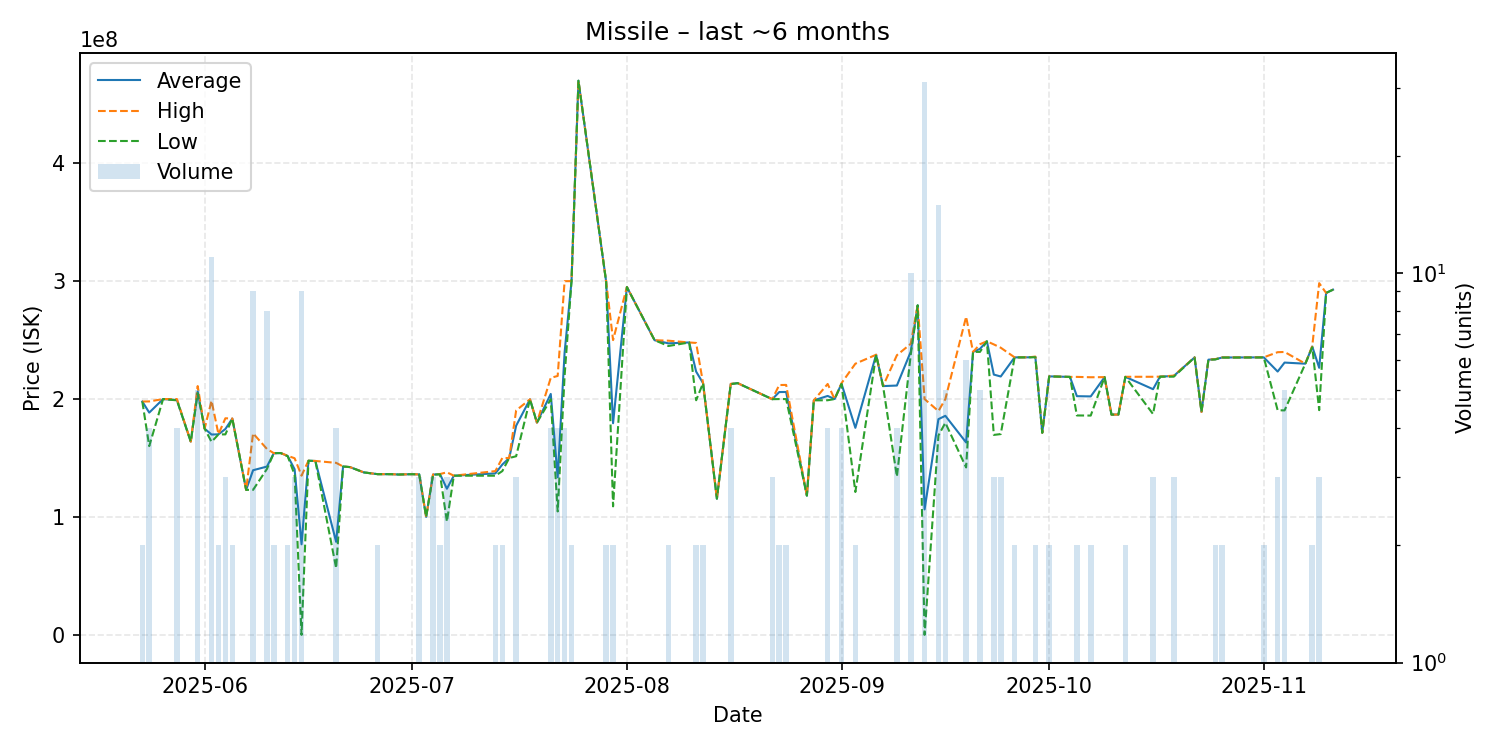

Data behind this chart, as committed beside it:
date, average, highest, lowest, order_count, volume
2025-05-23, 197900000, 197900000, 197900000, 2, 2
2025-05-24, 188525000, 198000000, 160100000, 4, 4
2025-05-26, 200000000, 200000000, 200000000, 1, 1
2025-05-28, 199175000, 200000000, 198900000, 4, 4
2025-05-30, 163900000, 163900000, 163900000, 1, 1
2025-05-31, 206340000, 211000000, 204950000, 5, 5
2025-06-01, 174900000, 174900000, 174900000, 1, 1
2025-06-02, 169918182, 198600000, 163750000, 10, 11
2025-06-03, 170100000, 170200000, 170000000, 2, 2
2025-06-04, 174600000, 183700000, 170050000, 3, 3
2025-06-05, 183450000, 183500000, 183400000, 2, 2
2025-06-07, 123000000, 123000000, 123000000, 1, 1
2025-06-08, 139644444, 170900000, 123000000, 8, 9
2025-06-10, 142750000, 157700000, 140700000, 7, 8
2025-06-11, 154100000, 154100000, 154100000, 2, 2
2025-06-12, 154200000, 154200000, 154200000, 1, 1
2025-06-13, 151700000, 151900000, 151500000, 2, 2
2025-06-14, 140466667, 149800000, 135800000, 3, 3
2025-06-15, 76836627, 135050000, 9880, 6, 9
2025-06-16, 147700000, 147700000, 147700000, 1, 1
2025-06-17, 147500000, 147500000, 147500000, 1, 1
2025-06-20, 78895000, 145900000, 56560000, 3, 4
2025-06-21, 142800000, 142800000, 142800000, 1, 1
2025-06-22, 142300000, 142300000, 142300000, 1, 1
2025-06-24, 137800000, 137800000, 137800000, 1, 1
2025-06-26, 136300000, 136300000, 136300000, 2, 2
2025-06-27, 136300000, 136300000, 136300000, 1, 1
2025-06-28, 136300000, 136300000, 136300000, 1, 1
2025-06-29, 136000000, 136000000, 136000000, 1, 1
2025-07-01, 136300000, 136300000, 136300000, 1, 1
2025-07-02, 136100000, 136100000, 136100000, 3, 3
2025-07-03, 100100000, 100100000, 100100000, 1, 1
2025-07-04, 135966667, 136050000, 135800000, 3, 3
2025-07-05, 136300000, 136400000, 136200000, 2, 2
2025-07-06, 123956667, 137900000, 96070000, 3, 3
2025-07-07, 135000000, 135000000, 135000000, 1, 1
2025-07-13, 136950000, 138900000, 135000000, 2, 2
2025-07-14, 144450000, 150000000, 138900000, 2, 2
2025-07-15, 150000000, 150000000, 150000000, 1, 1
2025-07-16, 177400000, 190350000, 151500000, 3, 3
2025-07-18, 199800000, 199800000, 199800000, 1, 1
2025-07-19, 180000000, 180000000, 180000000, 1, 1
2025-07-21, 204350000, 218000000, 199800000, 4, 4
2025-07-22, 133650000, 219600000, 104700000, 4, 4
2025-07-23, 239500000, 300000000, 219700000, 4, 4
2025-07-24, 300000000, 300000000, 300000000, 2, 2
2025-07-25, 470000000, 470000000, 470000000, 1, 1
2025-07-29, 299650000, 299700000, 299600000, 2, 2
2025-07-30, 179500000, 250000000, 109000000, 2, 2
2025-08-01, 295000000, 295000000, 295000000, 1, 1
2025-08-05, 249900000, 249900000, 249900000, 1, 1
2025-08-07, 247250000, 249500000, 245000000, 2, 2
2025-08-10, 248000000, 248000000, 248000000, 1, 1
2025-08-11, 223300000, 247600000, 199000000, 2, 2
2025-08-12, 213500000, 213500000, 213500000, 2, 2
2025-08-14, 115500000, 115500000, 115500000, 1, 1
2025-08-16, 212775000, 212900000, 212650000, 4, 4
2025-08-17, 213500000, 213500000, 213500000, 1, 1
2025-08-22, 199900000, 199900000, 199900000, 3, 3
2025-08-23, 205950000, 211900000, 200000000, 2, 2
... 49 more rows
